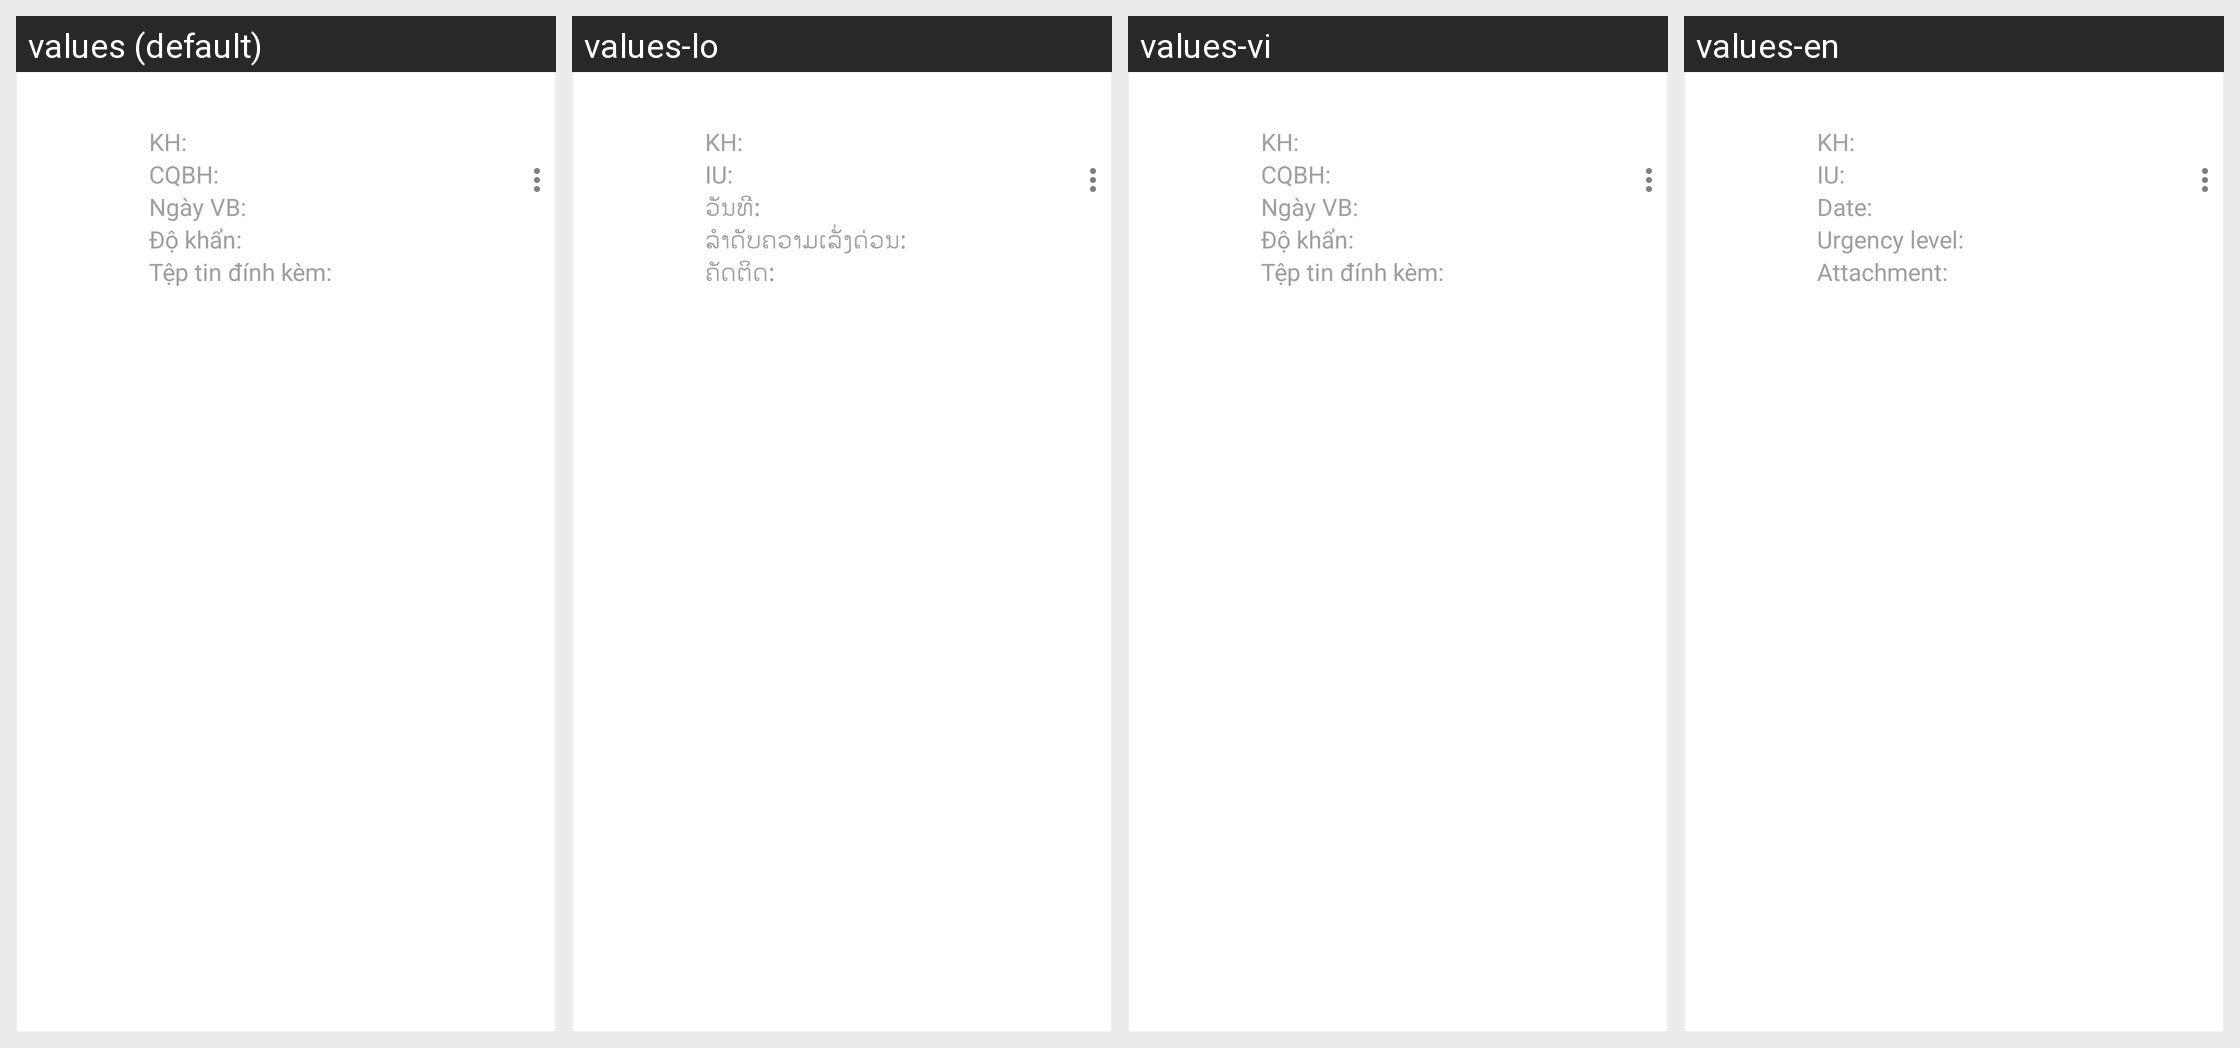

The same Android screen rendered under several of its app's locales, left to right. List the strings drawn on it with the default value and each locale's translation.
Android screen res/layout/document_expired.xml rendered under 4 locales, left to right: values (default), values-lo, values-vi, values-en. Device: Nexus 5 (rendered at 1080×1920; each locale shown at half size, 540×960, under a caption strip naming it); theme AppTheme.
Strings drawn on this screen, with the default value and each locale's value (text and hints the layout hard-codes, and strings that could not be matched under every locale, appear in the picture but are not listed):

tv_kh
  values: KH:
  values-lo: KH:
  values-vi: KH:
  values-en: KH:

tv_cqbh
  values: CQBH:
  values-lo: IU:
  values-vi: CQBH:
  values-en: IU:

tv_ngay_vb
  values: Ngày VB:
  values-lo: ວັນທີ:
  values-vi: Ngày VB:
  values-en: Date:

tv_do_khan
  values: Độ khẩn:
  values-lo: ລຳດັບຄວາມເລັ່ງດ່ວນ:
  values-vi: Độ khẩn:
  values-en: Urgency level:

tv_file_dinh_kem
  values: Tệp tin đính kèm:
  values-lo: ຄັດຕິດ:
  values-vi: Tệp tin đính kèm:
  values-en: Attachment:
